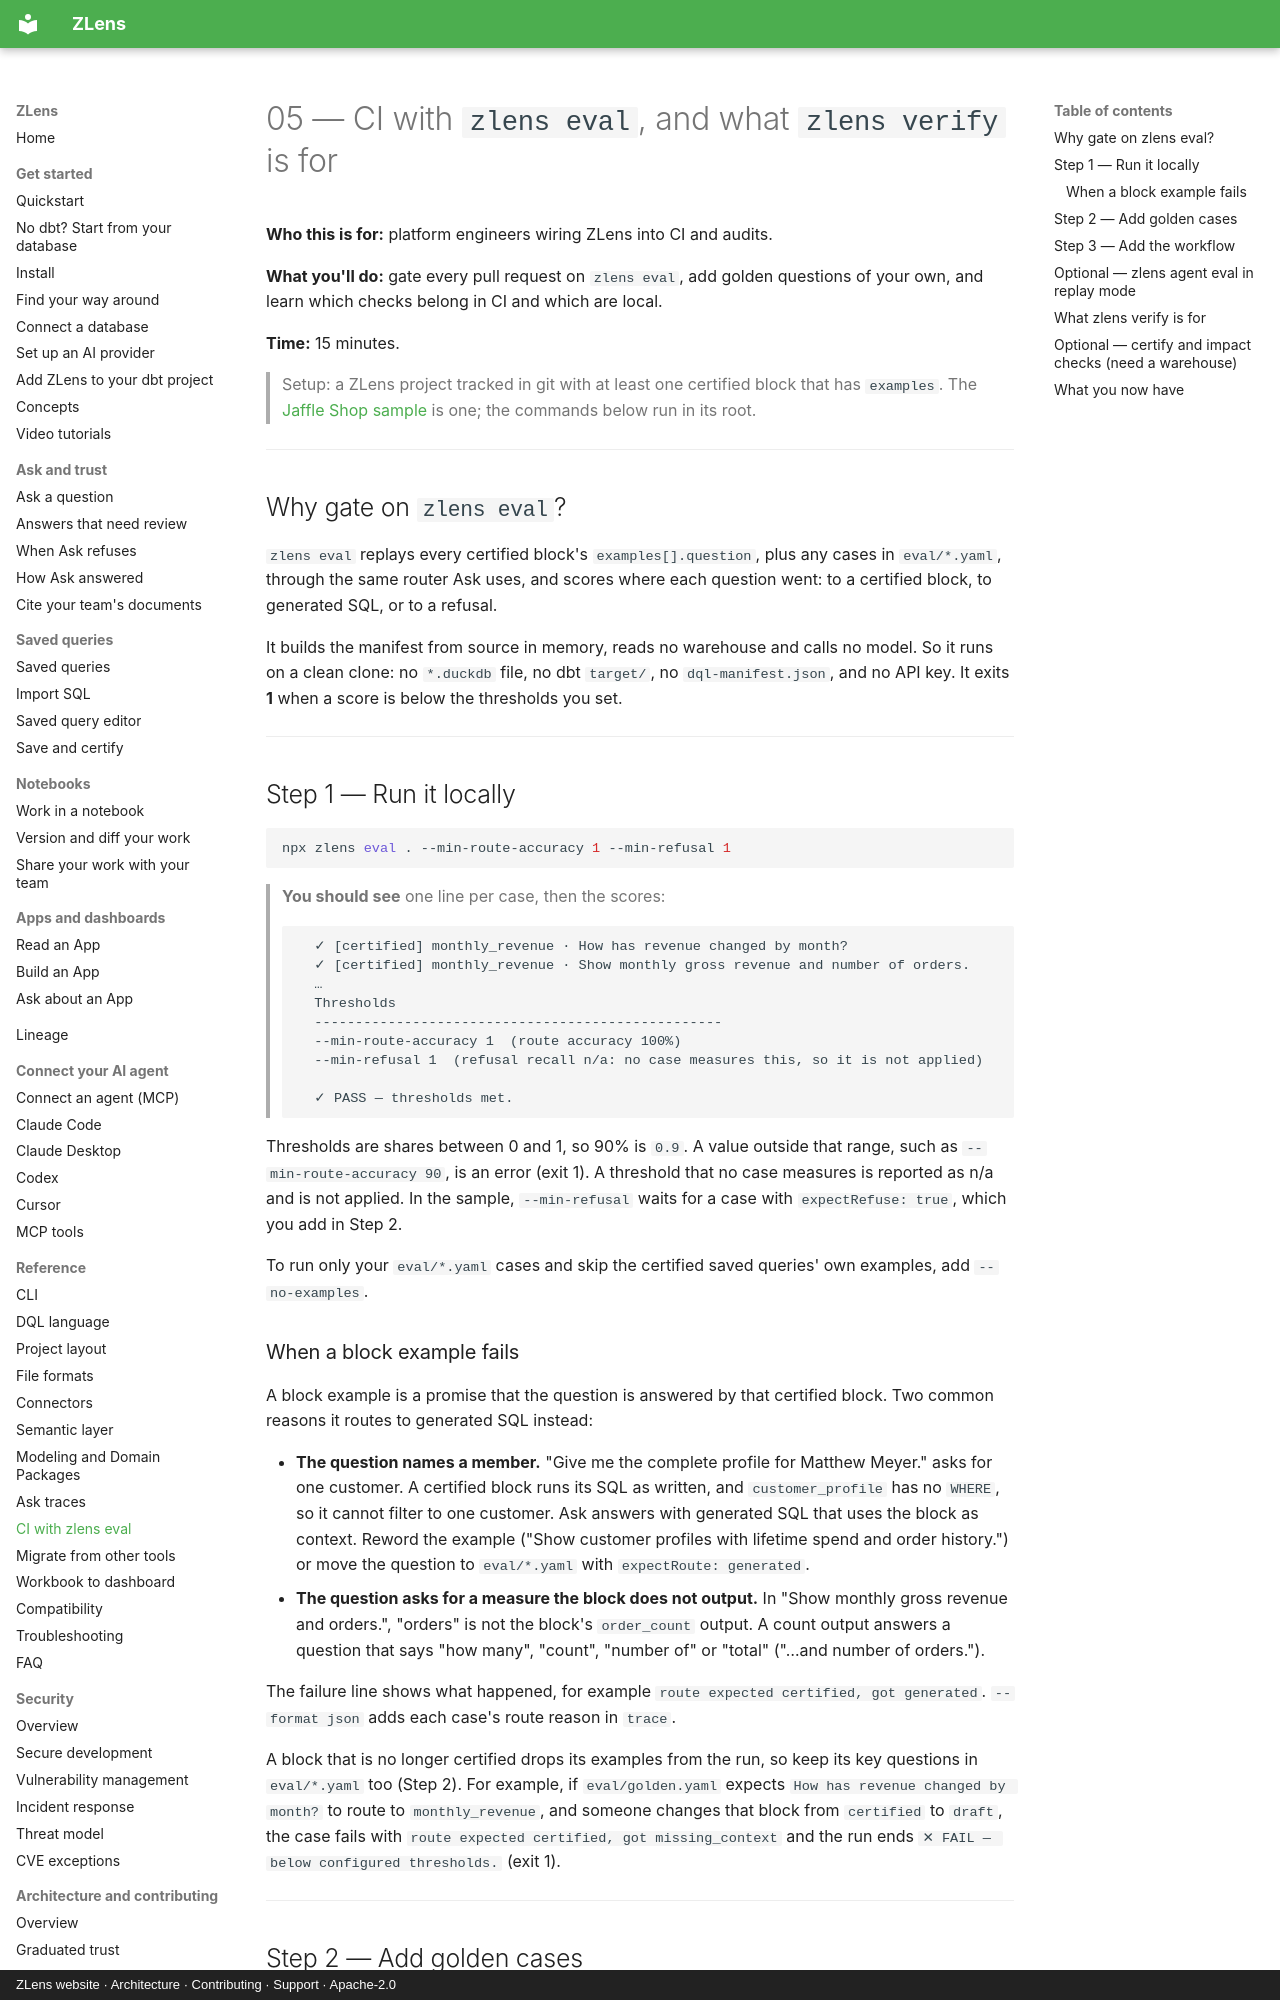

repository: duckcode-ai-labs/zlens · page: tutorials/05-ci-and-verify/index.html · generator: mkdocs · copyright: ZLens website · Architecture · Contributing · Support · Apache-2.0

# 05 — CI with `zlens eval`, and what `zlens verify` is for

**Who this is for:** platform engineers wiring ZLens into CI and audits.

**What you'll do:** gate every pull request on `zlens eval`, add golden
questions of your own, and learn which checks belong in CI and which are
local.

**Time:** 15 minutes.

> Setup: a ZLens project tracked in git with at least one certified block that
> has `examples`. The [Jaffle Shop sample](https://github.com/duckcode-ai/jaffle-shop-duckdb)
> is one; the commands below run in its root.

---

## Why gate on `zlens eval`?

`zlens eval` replays every certified block's `examples[].question`, plus any
cases in `eval/*.yaml`, through the same router Ask uses, and scores where each
question went: to a certified block, to generated SQL, or to a refusal.

It builds the manifest from source in memory, reads no warehouse and calls no
model. So it runs on a clean clone: no `*.duckdb` file, no dbt `target/`, no
`dql-manifest.json`, and no API key. It exits **1** when a score is below the
thresholds you set.

---

## Step 1 — Run it locally

```bash
npx zlens eval . --min-route-accuracy 1 --min-refusal 1
```

> **You should see** one line per case, then the scores:
> ```text
>   ✓ [certified] monthly_revenue · How has revenue changed by month?
>   ✓ [certified] monthly_revenue · Show monthly gross revenue and number of orders.
>   …
>   Thresholds
>   --------------------------------------------------
>   --min-route-accuracy 1  (route accuracy 100%)
>   --min-refusal 1  (refusal recall n/a: no case measures this, so it is not applied)
>
>   ✓ PASS — thresholds met.
> ```

Thresholds are shares between 0 and 1, so 90% is `0.9`. A value outside that
range, such as `--min-route-accuracy 90`, is an error (exit 1). A threshold that
no case measures is reported as n/a and is not applied. In the sample,
`--min-refusal` waits for a case with `expectRefuse: true`, which you add in
Step 2.

To run only your `eval/*.yaml` cases and skip the certified saved queries' own
examples, add `--no-examples`.
